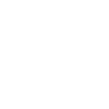
t = 0.00 s
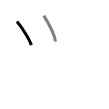
t = 1.50 s
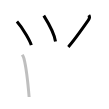
t = 3.25 s
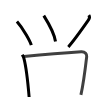
t = 4.75 s
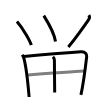
t = 6.50 s
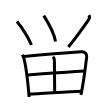
t = 8.00 s

The animated SVG that drew these frames (rendered in a browser with its animation timeline set to each time). Animation: 8 SMIL elements (animate=8); one cycle of 8.00 s.

<svg width="109px" height="109px" viewBox="0 0 px 109px" xmlns="http://www.w3.org/2000/svg" xmlns:xlink="http://www.w3.org/1999/xlink" xml:space="preserve" version="1.1"  baseProfile="full">
<path d="M16.93,21.58c6.48,7.26,13.42,19.96,14.34,23.59" style="fill:none;stroke:black;stroke-width:3;opacity:0">
  <animate attributeType="CSS" attributeName="opacity" from="0" to="1" begin="0s" dur="1s" repeatCount="0" fill="freeze" />
</path>
<path d="M43.78,15.67c3.08,4.92,10.49,17.82,11.72,25.81" style="fill:none;stroke:black;stroke-width:3;opacity:0">
  <animate attributeType="CSS" attributeName="opacity" from="0" to="1" begin="1s" dur="1s" repeatCount="0" fill="freeze" />
</path>
<path d="M88.81,15.08c0.81,1.22,0.78,3.36-0.28,4.88C85,25,73.75,41,68.34,46.92" style="fill:none;stroke:black;stroke-width:3;opacity:0">
  <animate attributeType="CSS" attributeName="opacity" from="0" to="1" begin="2s" dur="1s" repeatCount="0" fill="freeze" />
</path>
<path d="M22.26,54.8c0.43,0.71,1.43,2.69,1.66,3.57c1.89,7.24,4.09,25.3,5.2,38.63" style="fill:none;stroke:black;stroke-width:3;opacity:0">
  <animate attributeType="CSS" attributeName="opacity" from="0" to="1" begin="3s" dur="1s" repeatCount="0" fill="freeze" />
</path>
<path d="M23.76,56.4c17.24-1.65,46.25-3.96,57.46-4.67c4.12-0.26,5.71,2.84,5.49,4.77c-0.82,7.1-2.96,25.74-5.79,38.45" style="fill:none;stroke:black;stroke-width:3;opacity:0">
  <animate attributeType="CSS" attributeName="opacity" from="0" to="1" begin="4s" dur="1s" repeatCount="0" fill="freeze" />
</path>
<path d="M52.96,56.69c0.79,0.81,1.45,2.31,1.45,3.8c0,8.39,0.27,28.92,0.27,31.97" style="fill:none;stroke:black;stroke-width:3;opacity:0">
  <animate attributeType="CSS" attributeName="opacity" from="0" to="1" begin="5s" dur="1s" repeatCount="0" fill="freeze" />
</path>
<path d="M26.94,74.96C31.83,74.61,80.79,71,84.83,71" style="fill:none;stroke:black;stroke-width:3;opacity:0">
  <animate attributeType="CSS" attributeName="opacity" from="0" to="1" begin="6s" dur="1s" repeatCount="0" fill="freeze" />
</path>
<path d="M28.91,94.12c10.81,0,37.71-2.62,52.63-2.81" style="fill:none;stroke:black;stroke-width:3;opacity:0">
  <animate attributeType="CSS" attributeName="opacity" from="0" to="1" begin="7s" dur="1s" repeatCount="0" fill="freeze" />
</path>
</svg>
